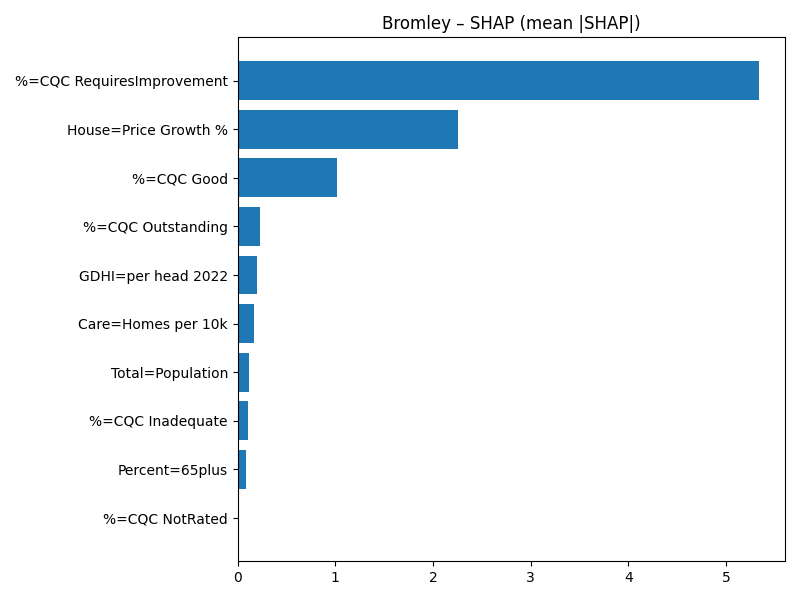

The table this chart was drawn from, first rows:
Term, MeanAbsSHAP, MeanSignedSHAP
%=CQC RequiresImprovement, 5.338, -5.338
House=Price Growth %, 2.261, 2.261
%=CQC Good, 1.014, -1.014
%=CQC Outstanding, 0.2247, 0.2247
GDHI=per head 2022, 0.2016, 0.2016
Care=Homes per 10k, 0.1634, -0.1634
Total=Population, 0.1157, -0.1157
%=CQC Inadequate, 0.1068, -0.1068
Percent=65plus, 0.08228, -0.08228
%=CQC NotRated, 0.0, 0.0
